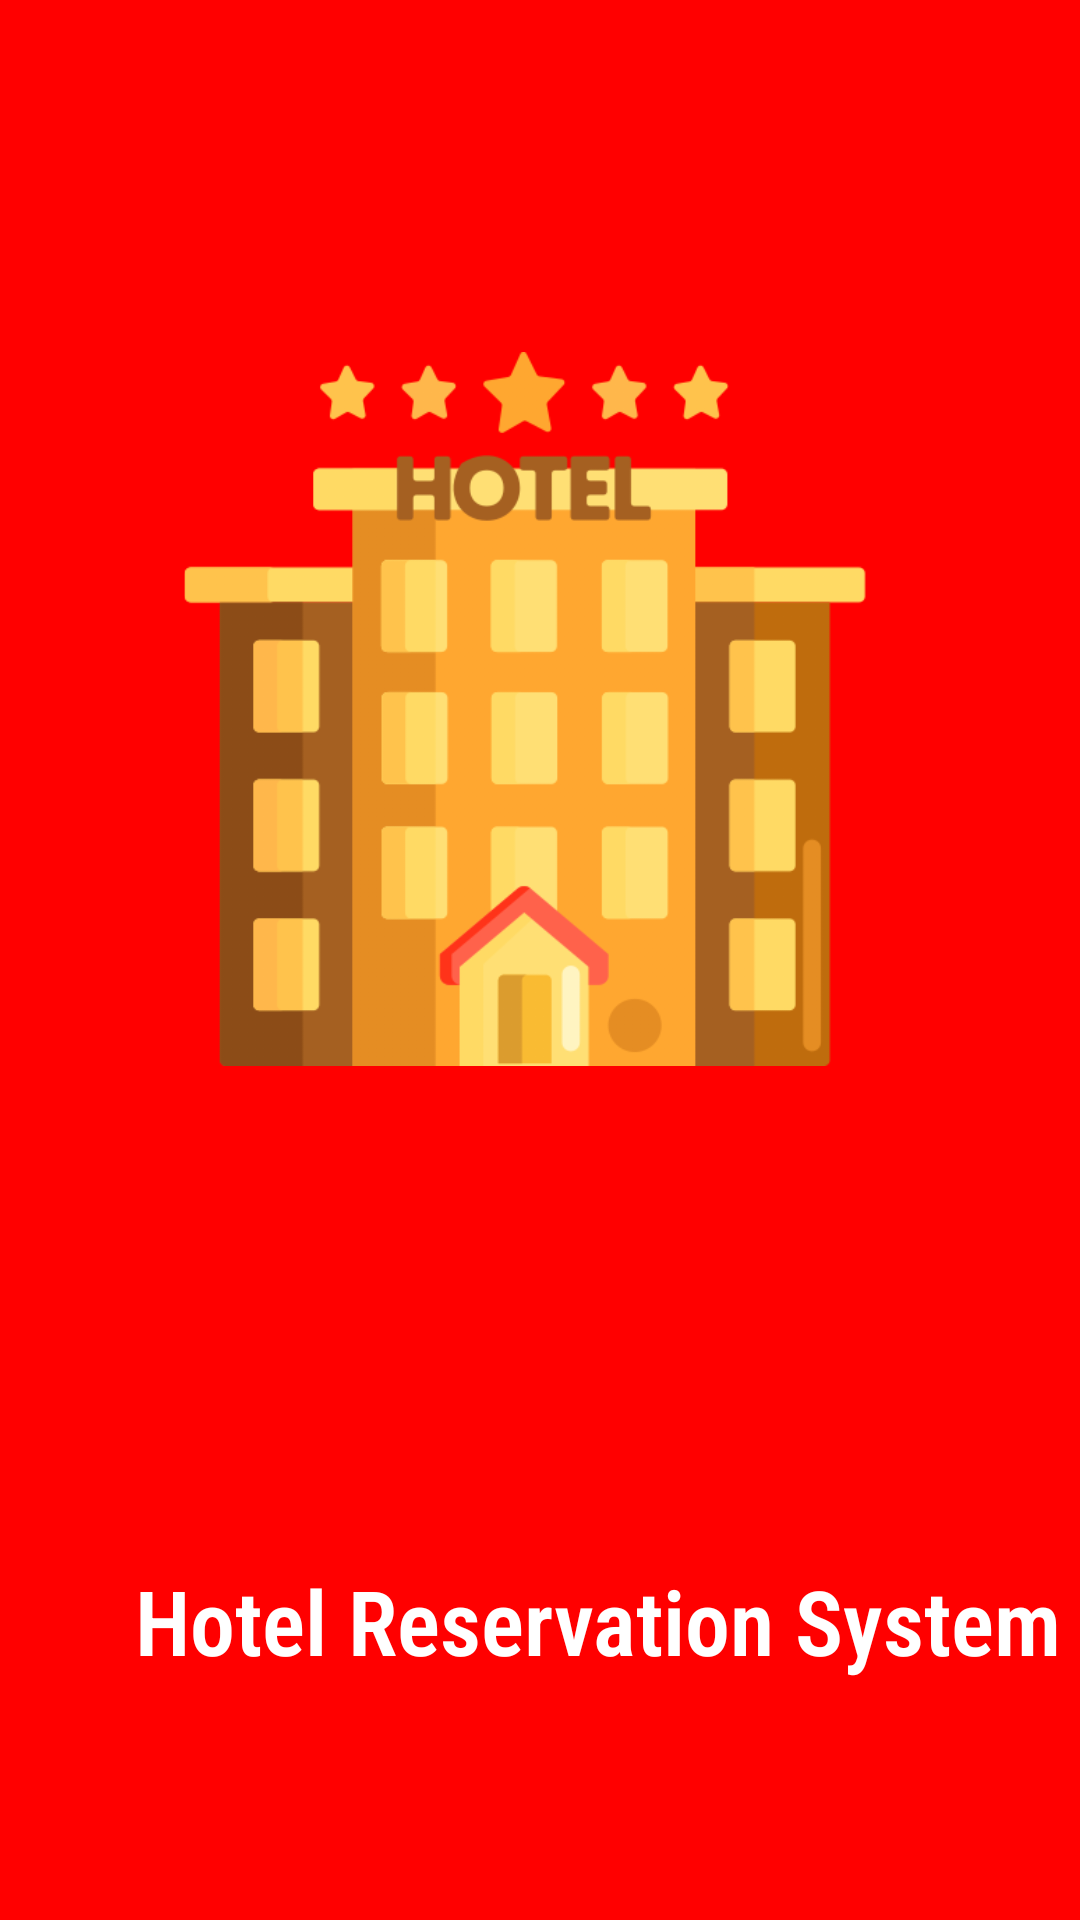

Here is an Android app screen rendered from its layout file. Give the layout XML and the strings, colors and styles it references.
<!-- AndroidManifest.xml: application theme Theme.hotelRestSystem -->
<!-- res/layout/activity0_splashscreen.xml -->
<?xml version="1.0" encoding="utf-8"?>
<androidx.constraintlayout.widget.ConstraintLayout xmlns:android="http://schemas.android.com/apk/res/android"
    xmlns:app="http://schemas.android.com/apk/res-auto"
    xmlns:tools="http://schemas.android.com/tools"
    android:layout_width="match_parent"
    android:layout_height="match_parent"
    android:background="#FF0000"
    tools:context=".activity.MainActivity0_animSplashScreen"> 

    
    <ImageView
        android:id="@+id/img"
        android:layout_width="241dp"
        android:layout_height="238dp"
        app:layout_constraintBottom_toBottomOf="parent"
        app:layout_constraintEnd_toEndOf="parent"
        app:layout_constraintStart_toStartOf="parent"
        app:layout_constraintTop_toTopOf="parent"
        app:layout_constraintVertical_bias="0.292"
        app:srcCompat="@drawable/icon1_splashscreen" />

    
    <TextView
        android:id="@+id/txt"
        android:layout_width="wrap_content"
        android:layout_height="wrap_content"
        android:layout_marginStart="45dp"
        android:layout_marginTop="520dp"
        android:fontFamily="sans-serif-condensed-light"
        android:text="Hotel Reservation System"
        android:textColor="@color/white"
        android:textSize="30dp"
        android:textStyle="bold"
        app:layout_constraintStart_toStartOf="parent"
        app:layout_constraintTop_toTopOf="parent" />



</androidx.constraintlayout.widget.ConstraintLayout>
<!-- resources referenced by this layout -->
<resources>
  <!-- drawable icon1_splashscreen: png bitmap (drawable, 33327 bytes) -->
  <style name="Theme.hotelRestSystem" parent="Theme.MaterialComponents.DayNight.DarkActionBar">
          
          <item name="colorPrimary">@color/purple_500</item>
          <item name="colorPrimaryVariant">@color/purple_700</item>
          <item name="colorOnPrimary">@color/white</item>
          
          <item name="colorSecondary">@color/teal_200</item>
          <item name="colorSecondaryVariant">@color/teal_700</item>
          <item name="colorOnSecondary">@color/black</item>
          
          <item name="android:statusBarColor">?attr/colorPrimaryVariant</item>
          
      </style>
  <!-- not gathered from this repository: default colours our renderer supplied (Android Studio template values) -->
  <color name="purple_500">#FF6200EE</color>
  <color name="purple_700">#FF3700B3</color>
  <color name="teal_200">#FF03DAC5</color>
  <color name="teal_700">#FF018786</color>
  <color name="black">#FF000000</color>
  <color name="white">#FFFFFFFF</color>
</resources>
